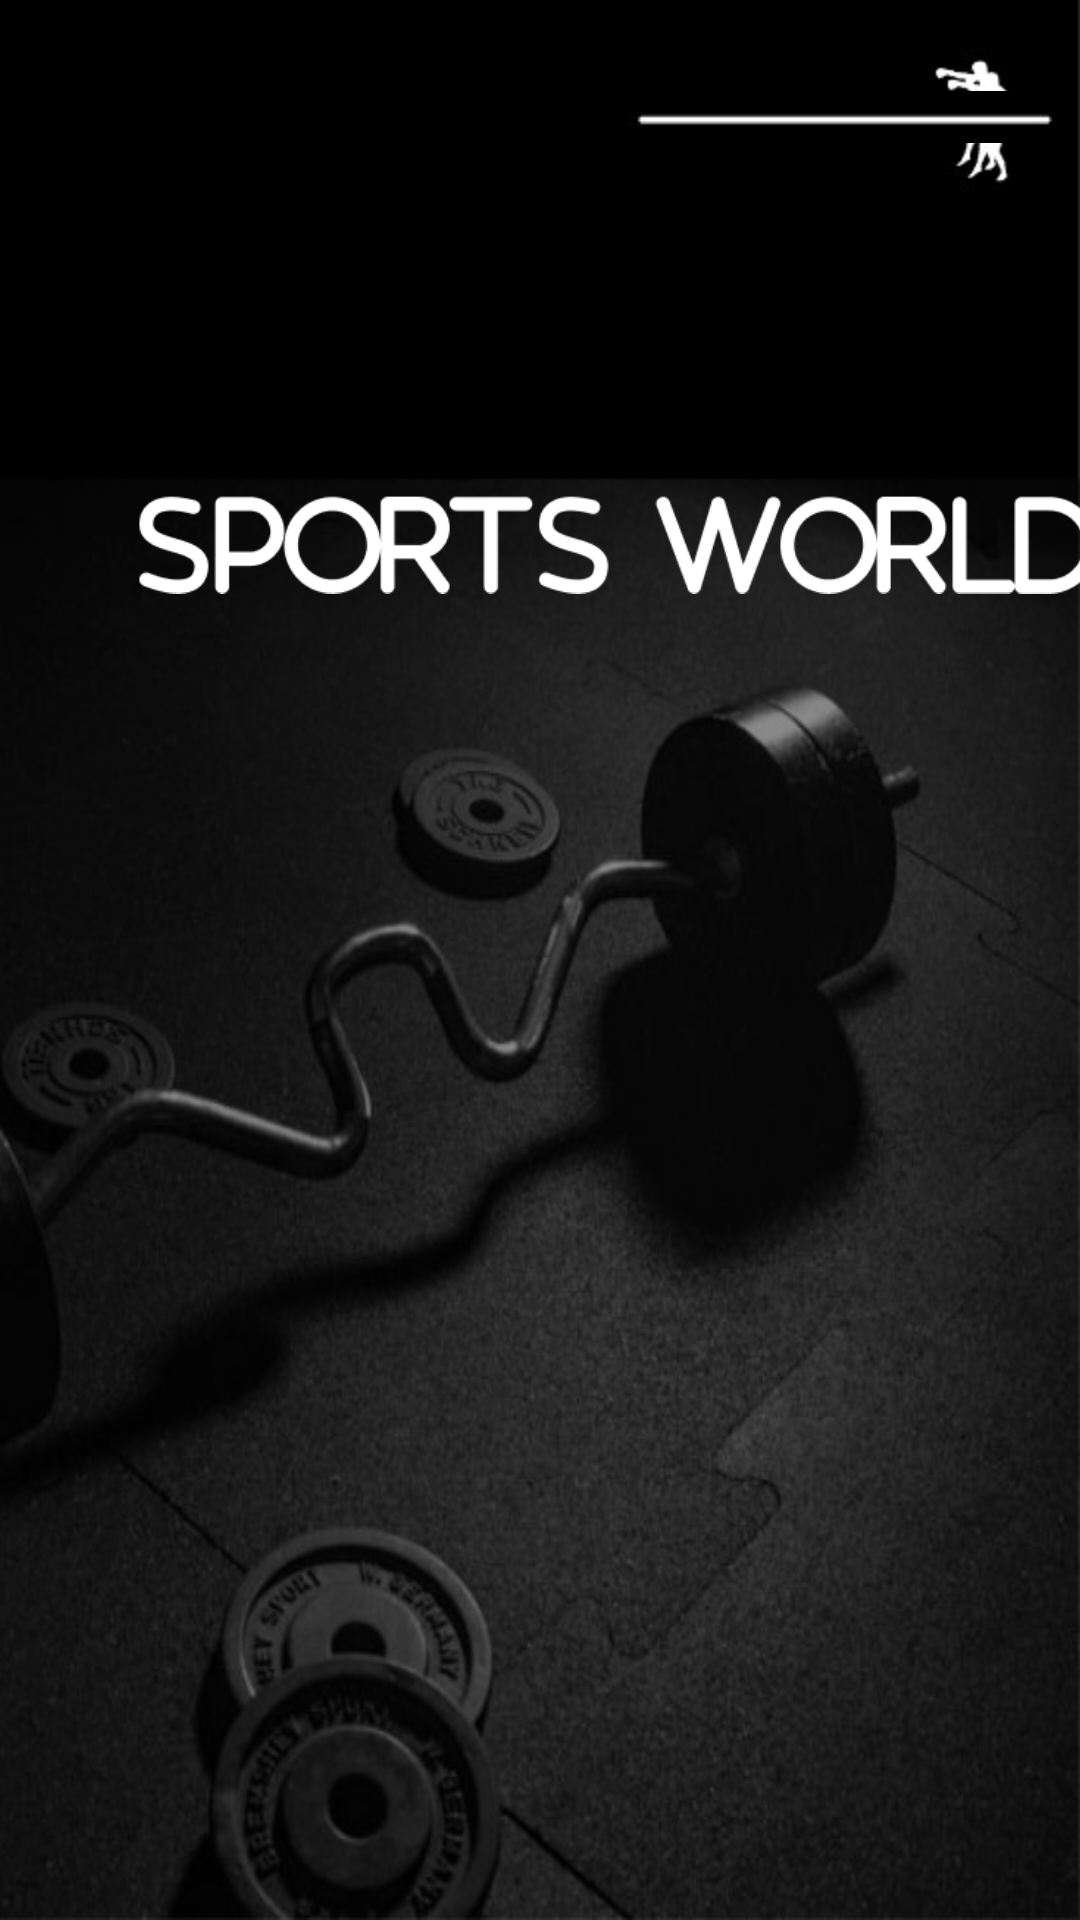

Write the Android layout XML for this screen, with the resource values it uses.
<!-- AndroidManifest.xml: application theme Theme.SportsWorld -->
<!-- res/layout/activity_start.xml -->
<?xml version="1.0" encoding="utf-8"?>
<androidx.constraintlayout.widget.ConstraintLayout xmlns:android="http://schemas.android.com/apk/res/android"
    xmlns:app="http://schemas.android.com/apk/res-auto"
    xmlns:tools="http://schemas.android.com/tools"
    android:layout_width="match_parent"
    android:layout_height="match_parent"
    android:background="@drawable/start_background"
    tools:context=".start">

    <ImageView
        android:id="@+id/start_3"
        android:layout_width="321dp"
        android:layout_height="53dp"
        android:layout_marginStart="45dp"
        android:layout_marginTop="155dp"
        app:layout_constraintStart_toStartOf="parent"
        app:layout_constraintTop_toTopOf="parent"
        app:srcCompat="@drawable/start_3" />

    <ImageView
        android:id="@+id/start_1"
        android:layout_width="38dp"
        android:layout_height="48dp"
        android:layout_marginTop="16dp"
        android:layout_marginEnd="16dp"
        app:layout_constraintEnd_toEndOf="parent"
        app:layout_constraintTop_toTopOf="parent"
        app:srcCompat="@drawable/start_1" />

    <ImageView
        android:id="@+id/start_2"
        android:layout_width="148dp"
        android:layout_height="22dp"
        android:layout_marginStart="208dp"
        android:layout_marginTop="28dp"
        app:layout_constraintStart_toStartOf="parent"
        app:layout_constraintTop_toTopOf="parent"
        app:srcCompat="@drawable/start_2" />

    <Button
        android:id="@+id/start"
        android:layout_width="171dp"
        android:layout_height="53dp"
        android:layout_marginStart="120dp"
        android:layout_marginTop="448dp"
        android:background="@drawable/button_c99427"
        android:text="@string/start"
        android:textSize="20sp"
        app:layout_constraintStart_toStartOf="parent"
        app:layout_constraintTop_toBottomOf="@+id/start_3"  />

</androidx.constraintlayout.widget.ConstraintLayout>
<!-- resources referenced by this layout -->
<resources>
  <!-- drawable button_c99427 (drawable) -->
  <?xml version="1.0" encoding="utf-8"?>
  <shape xmlns:android="http://schemas.android.com/apk/res/android"
      android:shape="rectangle" android:padding="10dp">
      <solid android:color="#C99427"/>
      <corners android:radius="30dp"/>
  </shape>
  <!-- drawable start_1: jpg bitmap (drawable, 1953 bytes) -->
  <!-- drawable start_2: jpg bitmap (drawable, 1204 bytes) -->
  <!-- drawable start_3: png bitmap (drawable, 7787 bytes) -->
  <!-- drawable start_background: jpg bitmap (drawable, 171951 bytes) -->
  <style name="Theme.SportsWorld" parent="Theme.MaterialComponents.DayNight.DarkActionBar">
          
          <item name="colorPrimary">@color/purple_500</item>
          <item name="colorPrimaryVariant">@color/purple_700</item>
          <item name="colorOnPrimary">@color/white</item>
          
          <item name="colorSecondary">@color/teal_200</item>
          <item name="colorSecondaryVariant">@color/teal_700</item>
          <item name="colorOnSecondary">@color/black</item>
          
          <item name="android:statusBarColor">?attr/colorPrimaryVariant</item>
          
      </style>
  <!-- not gathered from this repository: default colours our renderer supplied (Android Studio template values) -->
  <color name="purple_500">#FF6200EE</color>
  <color name="purple_700">#FF3700B3</color>
  <color name="teal_200">#FF03DAC5</color>
  <color name="teal_700">#FF018786</color>
  <color name="black">#FF000000</color>
  <color name="white">#FFFFFFFF</color>
</resources>
